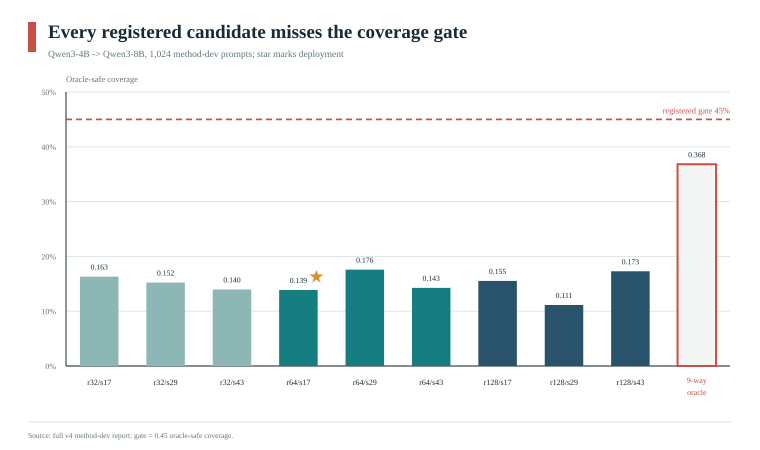

Data behind this chart, as committed beside it:
kind, candidate_id, label, rank, seed, safe_count, sample_count, coverage, is_deployment_candidate, is_post_hoc_oracle, coverage_gate
registered_candidate, transport-r32-s17-c2cb42c33c23, r32/s17, 32, 17, 167, 1024, 0.1631, False, False, 0.45
registered_candidate, transport-r32-s29-185910ab5b5b, r32/s29, 32, 29, 156, 1024, 0.1523, False, False, 0.45
registered_candidate, transport-r32-s43-7d83c5492cb0, r32/s43, 32, 43, 143, 1024, 0.1396, False, False, 0.45
registered_candidate, transport-r64-s17-ad350a2afbad, r64/s17, 64, 17, 142, 1024, 0.1387, True, False, 0.45
registered_candidate, transport-r64-s29-b0e39d515ee2, r64/s29, 64, 29, 180, 1024, 0.1758, False, False, 0.45
registered_candidate, transport-r64-s43-acb2af57d59e, r64/s43, 64, 43, 146, 1024, 0.1426, False, False, 0.45
registered_candidate, transport-r128-s17-aec511da9743, r128/s17, 128, 17, 159, 1024, 0.1553, False, False, 0.45
registered_candidate, transport-r128-s29-bda2253f1664, r128/s29, 128, 29, 114, 1024, 0.1113, False, False, 0.45
registered_candidate, transport-r128-s43-f6a633055dca, r128/s43, 128, 43, 177, 1024, 0.1729, False, False, 0.45
all_candidate_oracle, not_deployable, 9-way oracle, , , 377, 1024, 0.3682, False, True, 0.45
